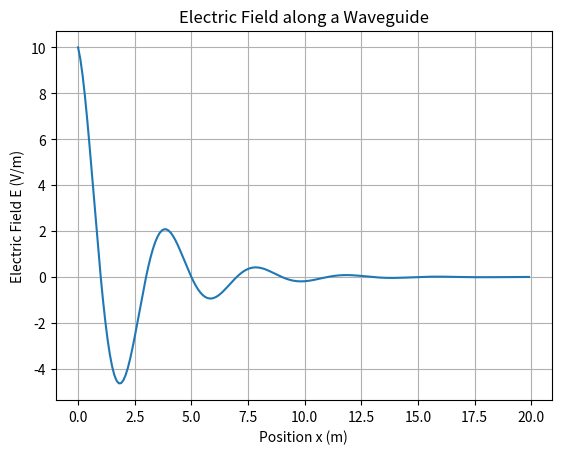

Recreate this plot in Python.
# -*- coding: utf-8 -*-
"""
Mini Assignment
"""
import numpy as np, matplotlib.pyplot as plt

dx = 0.1
A = 10
a = 2
k = 0.4

x = np.arange(0, 20, dx)
f = A*np.cos(np.pi*x/a)*np.exp(-k*x)

plt.title("Electric Field along a Waveguide")
plt.xlabel("Position x (m)")
plt.ylabel("Electric Field E (V/m)")
plt.plot(x, f)
plt.grid()
plt.show()


